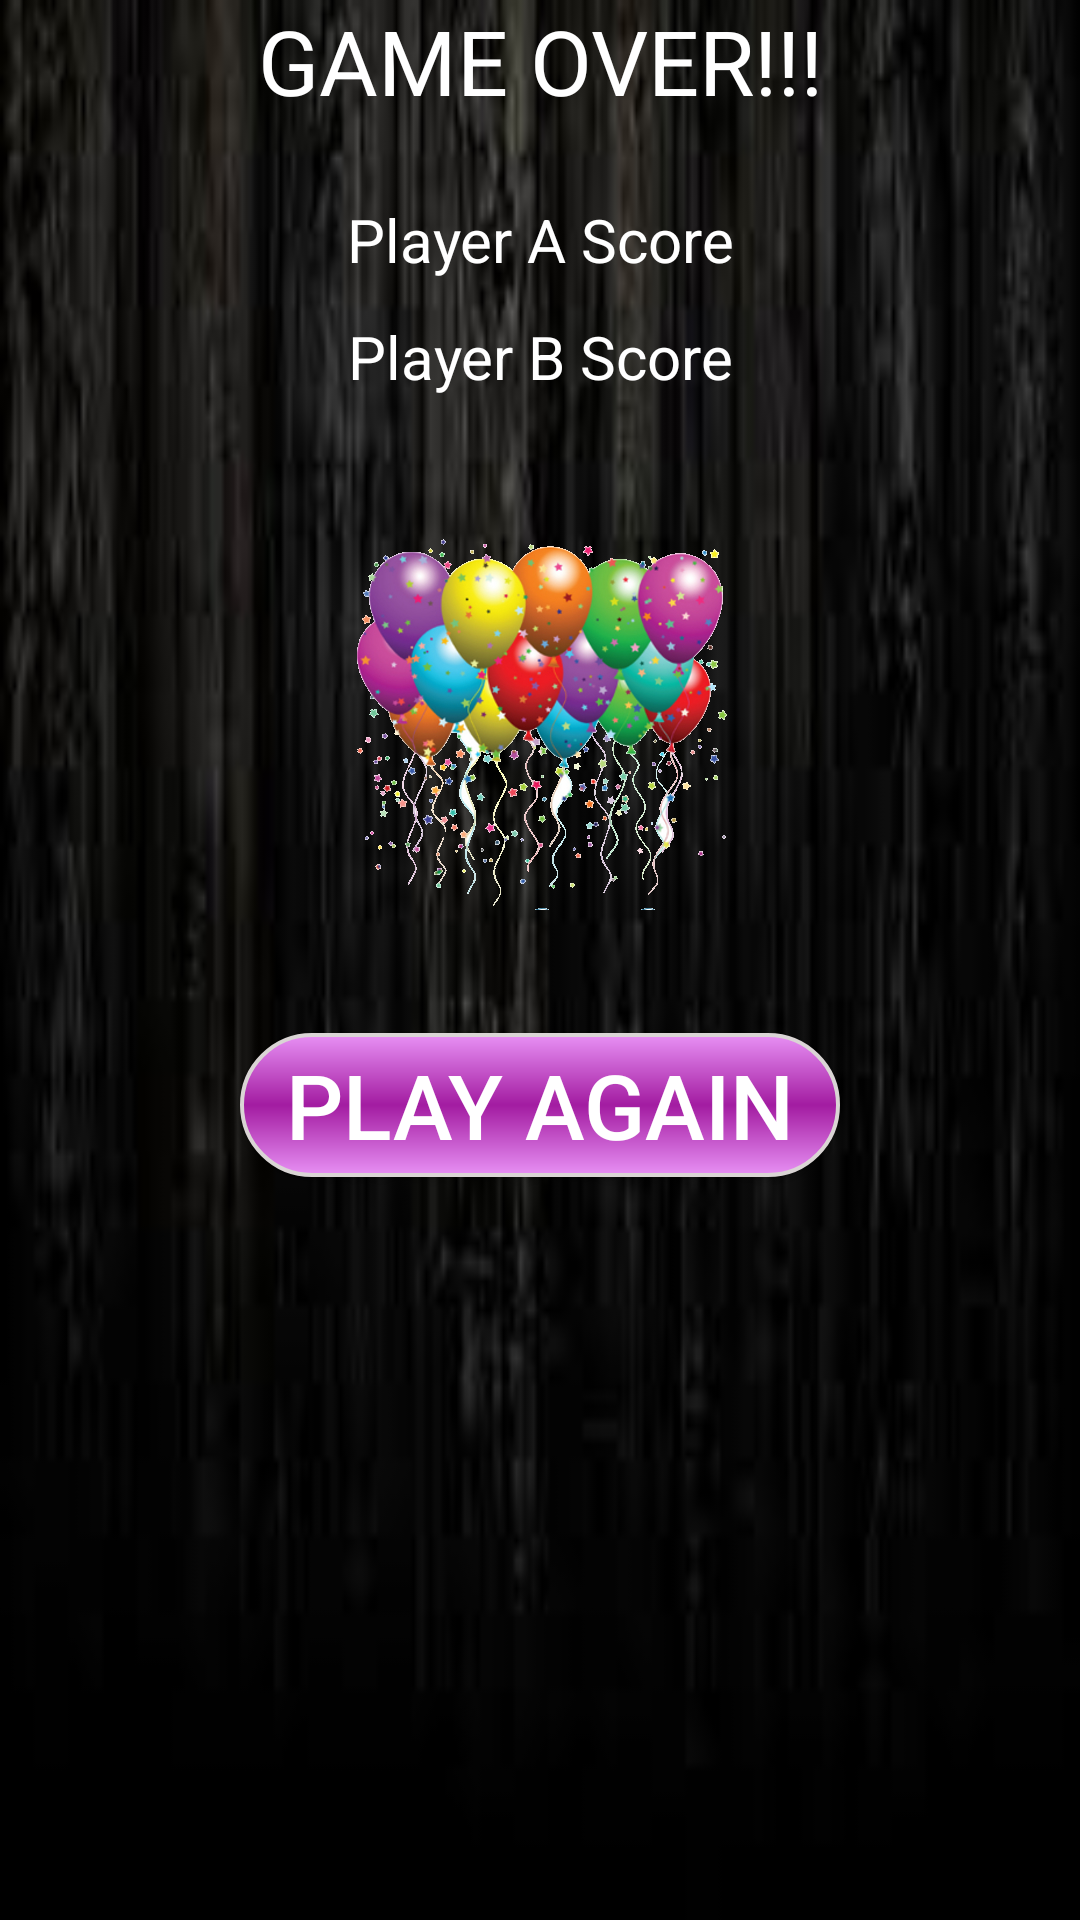

Produce the Android XML layout that renders to this screen, including the resource entries it uses.
<!-- AndroidManifest.xml: application theme AppTheme -->
<!-- res/layout/content_game_over.xml -->
<?xml version="1.0" encoding="utf-8"?>
<RelativeLayout xmlns:android="http://schemas.android.com/apk/res/android"
    xmlns:tools="http://schemas.android.com/tools"
    xmlns:app="http://schemas.android.com/apk/res-auto" android:layout_width="match_parent"
    android:layout_height="match_parent"
    app:layout_behavior="@string/appbar_scrolling_view_behavior"
    tools:showIn="@layout/activity_game_over"
    tools:context="com.example.synerzip.androidgame.GameOver"
    android:visibility="visible">

    <RelativeLayout
        android:layout_width="fill_parent"
        android:layout_height="match_parent"
        android:layout_centerHorizontal="true"
        android:background="@drawable/background"
           android:id="@+id/gameOverlayout">

        <TextView
            android:layout_width="fill_parent"
            android:layout_height="wrap_content"
            android:text="@string/gameOver"
            android:textColor="@color/white"
            android:id="@+id/textGameOver"
            android:textSize="@dimen/textSize"
            android:gravity="center_vertical|center_horizontal"
            android:layout_alignParentTop="true"/>

        <TextView
            android:layout_width="fill_parent"
            android:layout_height="@dimen/scoreHeight"
            android:id="@+id/result"
            android:textColor="@color/white"
            android:textSize="@dimen/normalTextSize"
            android:gravity="center_vertical|center_horizontal"
            android:visibility="visible"
            android:layout_below="@+id/plyerBscoreText"
            android:layout_alignParentLeft="true"
            android:layout_alignParentStart="true" />


        <ImageView
            android:layout_width="wrap_content"
            android:layout_height="wrap_content"
            android:id="@+id/imageView"
            android:gravity="center_vertical|center_horizontal"
            android:background="@mipmap/winner"
            android:scaleType="center"
            android:visibility="visible"
            android:layout_below="@+id/result"
            android:layout_centerHorizontal="true" />
        <Button
            android:layout_width="@dimen/playAgainButtonWidth"
            android:layout_height="wrap_content"
            android:text="@string/playAgain"
            android:id="@+id/playAgain"
            android:onClick="playAgain"
            android:textSize="@dimen/textSize"
            android:background="@drawable/shapepurple"
            android:textColor="@color/white"
            android:gravity="center_vertical|center_horizontal"
            android:layout_below="@+id/imageView"
            android:layout_centerHorizontal="true"
            android:layout_marginTop="41dp" />

        <TextView
            android:layout_width="fill_parent"
            android:layout_height="wrap_content"
            android:text="@string/playerAScore"
            android:id="@+id/plyerAscoreText"
            android:textSize="@dimen/normalTextSize"
            android:textColor="@color/white"
            android:textAlignment="center"
            android:layout_below="@+id/textGameOver"
            android:layout_alignParentLeft="true"
            android:layout_alignParentStart="true"
            android:layout_marginTop="26dp" />

        <TextView
            android:layout_width="fill_parent"
            android:layout_height="wrap_content"
            android:text="@string/playerBScore"
            android:id="@+id/plyerBscoreText"
            android:textSize="@dimen/normalTextSize"
            android:textColor="@color/white"
            android:textAlignment="center"
            android:layout_alignTop="@+id/plyerAscoreText"
            android:layout_alignParentLeft="true"
            android:layout_alignParentStart="true"
            android:layout_marginTop="39dp" />



    </RelativeLayout>

</RelativeLayout>
<!-- resources referenced by this layout -->
<resources>
  <color name="white">#ffffff</color>
  <dimen name="normalTextSize">20dp</dimen>
  <dimen name="playAgainButtonWidth">200dp</dimen>
  <dimen name="scoreHeight">45dp</dimen>
  <dimen name="textSize">30dp</dimen>
  <!-- drawable background: jpg bitmap (drawable, 4271 bytes) -->
  <!-- drawable shapepurple (drawable) -->
  <?xml version="1.0" encoding="utf-8"?>
  <shape xmlns:android="http://schemas.android.com/apk/res/android"
      android:shape="rectangle">
      <gradient android:startColor="@color/midPurple"
          android:centerColor="@color/purple"
          android:endColor="@color/midPurple"
          android:angle="270" />
      <corners android:radius="50dp" />
      <stroke android:width="4px" android:color="@color/grey" />
  </shape>
  <!-- mipmap winner: png bitmap (drawable, 160649 bytes) -->
  <string name="gameOver">GAME OVER!!!</string>
  <string name="playAgain">Play Again</string>
  <string name="playerAScore">Player A Score</string>
  <string name="playerBScore">Player B Score</string>
  <style name="AppTheme" parent="Theme.AppCompat.Light.DarkActionBar">
          
          <item name="colorPrimary">@color/colorPrimary</item>
          <item name="colorPrimaryDark">@color/colorPrimaryDark</item>
          <item name="colorAccent">@color/colorAccent</item>
          <item name="android:windowEnableSplitTouch">false</item>
          <item name="android:splitMotionEvents">false</item>
      </style>
  <color name="midPurple">#FFE790F4</color>
  <color name="purple">#a31ca1</color>
  <color name="grey">#dad5d5</color>
  <color name="colorPrimary">#3F51B5</color>
  <color name="colorPrimaryDark">#303F9F</color>
  <color name="colorAccent">#FF4081</color>
</resources>
